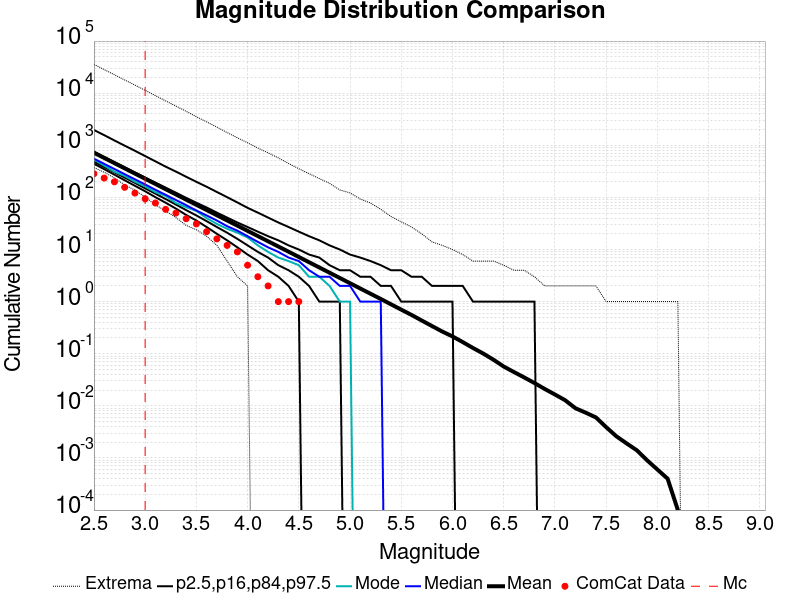

The file beside this chart, header and first rows:
Magnitude, ComCat Data, Simulation Mean, Simulation Median, Simulation Mode, Simulation Minimum, Simulation Maximum, 2.5 %-ile, 16 %-ile, 84 %-ile, 97.5 %-ile
2.5, 285.0, 720.3, 553.0, 533.0, 374.0, 35687, 442.0, 484.0, 753.0, 1965
2.6, 235.0, 572.2, 440.0, 408.0, 304.0, 28370, 348.0, 383.0, 599.0, 1565
2.7, 199.0, 454.5, 350.0, 311.0, 236.0, 22584, 273.0, 304.0, 475.0, 1238
2.8, 156.0, 360.9, 279.0, 258.0, 174.0, 17930, 213.0, 240.0, 380.0, 983.0
2.9, 121.0, 286.6, 222.0, 200.0, 138.0, 14271, 167.0, 190.0, 302.0, 784.0
3.0, 94.0, 227.7, 177.0, 163.0, 102.0, 11342, 131.0, 149.0, 241.0, 621.0
3.1, 78.0, 180.9, 140.0, 126.0, 72.0, 8986, 101.0, 118.0, 192.0, 492.0
3.2, 59.0, 143.7, 112.0, 107.0, 55.0, 7103, 79.0, 93.0, 154.0, 389.0
3.3, 50.0, 114.1, 89.0, 78.0, 41.0, 5655, 61.0, 73.0, 123.0, 313.0
3.4, 39.0, 90.62, 71.0, 65.0, 29.0, 4490, 46.0, 57.0, 98.0, 249.0
3.5, 31.0, 72.02, 56.0, 55.0, 24.0, 3533, 36.0, 45.0, 79.0, 199.0
3.6, 22.0, 57.25, 45.0, 40.0, 18.0, 2809, 27.0, 35.0, 64.0, 160.0
3.7, 16.0, 45.43, 36.0, 31.0, 12.0, 2235, 20.0, 27.0, 51.0, 127.0
3.8, 12.0, 36.11, 28.0, 25.0, 6.0, 1754, 15.0, 21.0, 41.0, 101.0
3.9, 9.0, 28.7, 23.0, 21.0, 3.0, 1396, 11.0, 16.0, 33.0, 80.0
4.0, 5.0, 22.78, 18.0, 17.0, 2.0, 1115, 8.0, 12.0, 27.0, 63.0
4.1, 3.0, 18.09, 14.0, 12.0, 0.0, 886.0, 6.0, 9.0, 22.0, 51.0
4.2, 2.0, 14.38, 11.0, 9.0, 0.0, 716.0, 4.0, 7.0, 18.0, 41.0
4.3, 1.0, 11.42, 9.0, 7.0, 0.0, 573.0, 3.0, 5.0, 15.0, 33.0
4.4, 1.0, 9.078, 7.0, 6.0, 0.0, 447.0, 2.0, 4.0, 12.0, 27.0
4.5, 1.0, 7.188, 6.0, 5.0, 0.0, 355.0, 1.0, 3.0, 10.0, 22.0
4.6, 0.0, 5.696, 4.0, 3.0, 0.0, 285.0, 0.0, 2.0, 8.0, 18.0
4.7, 0.0, 4.519, 3.0, 3.0, 0.0, 230.0, 0.0, 1.0, 7.0, 15.0
4.8, 0.0, 3.588, 3.0, 2.0, 0.0, 186.0, 0.0, 1.0, 5.0, 12.0
4.9, 0.0, 2.843, 2.0, 1.0, 0.0, 139.0, 0.0, 1.0, 4.0, 10.0
5.0, 0.0, 2.253, 2.0, 1.0, 0.0, 122.0, 0.0, 0.0, 4.0, 8.0
5.1, 0.0, 1.784, 1.0, 0.0, 0.0, 93.0, 0.0, 0.0, 3.0, 7.0
5.2, 0.0, 1.415, 1.0, 0.0, 0.0, 78.0, 0.0, 0.0, 3.0, 6.0
5.3, 0.0, 1.125, 1.0, 0.0, 0.0, 59.0, 0.0, 0.0, 2.0, 5.0
5.4, 0.0, 0.8874, 0.0, 0.0, 0.0, 43.0, 0.0, 0.0, 2.0, 4.0
5.5, 0.0, 0.7006, 0.0, 0.0, 0.0, 34.0, 0.0, 0.0, 1.0, 4.0
5.6, 0.0, 0.5555, 0.0, 0.0, 0.0, 27.0, 0.0, 0.0, 1.0, 3.0
5.7, 0.0, 0.4335, 0.0, 0.0, 0.0, 20.0, 0.0, 0.0, 1.0, 3.0
5.8, 0.0, 0.34, 0.0, 0.0, 0.0, 14.0, 0.0, 0.0, 1.0, 2.0
5.9, 0.0, 0.2667, 0.0, 0.0, 0.0, 12.0, 0.0, 0.0, 1.0, 2.0
6.0, 0.0, 0.2149, 0.0, 0.0, 0.0, 10.0, 0.0, 0.0, 1.0, 2.0
6.1, 0.0, 0.1673, 0.0, 0.0, 0.0, 8.0, 0.0, 0.0, 0.0, 2.0
6.2, 0.0, 0.1289, 0.0, 0.0, 0.0, 6.0, 0.0, 0.0, 0.0, 1.0
6.3, 0.0, 0.1009, 0.0, 0.0, 0.0, 6.0, 0.0, 0.0, 0.0, 1.0
6.4, 0.0, 0.0767, 0.0, 0.0, 0.0, 6.0, 0.0, 0.0, 0.0, 1.0
6.5, 0.0, 0.0568, 0.0, 0.0, 0.0, 5.0, 0.0, 0.0, 0.0, 1.0
6.6, 0.0, 0.0445, 0.0, 0.0, 0.0, 4.0, 0.0, 0.0, 0.0, 1.0
6.7, 0.0, 0.0351, 0.0, 0.0, 0.0, 4.0, 0.0, 0.0, 0.0, 1.0
6.8, 0.0, 0.0274, 0.0, 0.0, 0.0, 3.0, 0.0, 0.0, 0.0, 1.0
6.9, 0.0, 0.0211, 0.0, 0.0, 0.0, 2.0, 0.0, 0.0, 0.0, 0.0
7.0, 0.0, 0.0165, 0.0, 0.0, 0.0, 2.0, 0.0, 0.0, 0.0, 0.0
7.1, 0.0, 0.0128, 0.0, 0.0, 0.0, 2.0, 0.0, 0.0, 0.0, 0.0
7.2, 0.0, 0.009, 0.0, 0.0, 0.0, 2.0, 0.0, 0.0, 0.0, 0.0
7.3, 0.0, 0.0074, 0.0, 0.0, 0.0, 2.0, 0.0, 0.0, 0.0, 0.0
7.4, 0.0, 0.006, 0.0, 0.0, 0.0, 2.0, 0.0, 0.0, 0.0, 0.0
7.5, 0.0, 0.0039, 0.0, 0.0, 0.0, 1.0, 0.0, 0.0, 0.0, 0.0
7.6, 0.0, 0.0026, 0.0, 0.0, 0.0, 1.0, 0.0, 0.0, 0.0, 0.0
7.7, 0.0, 0.0019, 0.0, 0.0, 0.0, 1.0, 0.0, 0.0, 0.0, 0.0
7.8, 0.0, 0.0014, 0.0, 0.0, 0.0, 1.0, 0.0, 0.0, 0.0, 0.0
7.9, 0.0, 9.0E-4, 0.0, 0.0, 0.0, 1.0, 0.0, 0.0, 0.0, 0.0
8.0, 0.0, 6.0E-4, 0.0, 0.0, 0.0, 1.0, 0.0, 0.0, 0.0, 0.0
8.1, 0.0, 4.0E-4, 0.0, 0.0, 0.0, 1.0, 0.0, 0.0, 0.0, 0.0
8.2, 0.0, 1.0E-4, 0.0, 0.0, 0.0, 1.0, 0.0, 0.0, 0.0, 0.0
8.3, 0.0, 0.0, 0.0, 0.0, 0.0, 0.0, 0.0, 0.0, 0.0, 0.0
8.4, 0.0, 0.0, 0.0, 0.0, 0.0, 0.0, 0.0, 0.0, 0.0, 0.0
... 6 more rows
